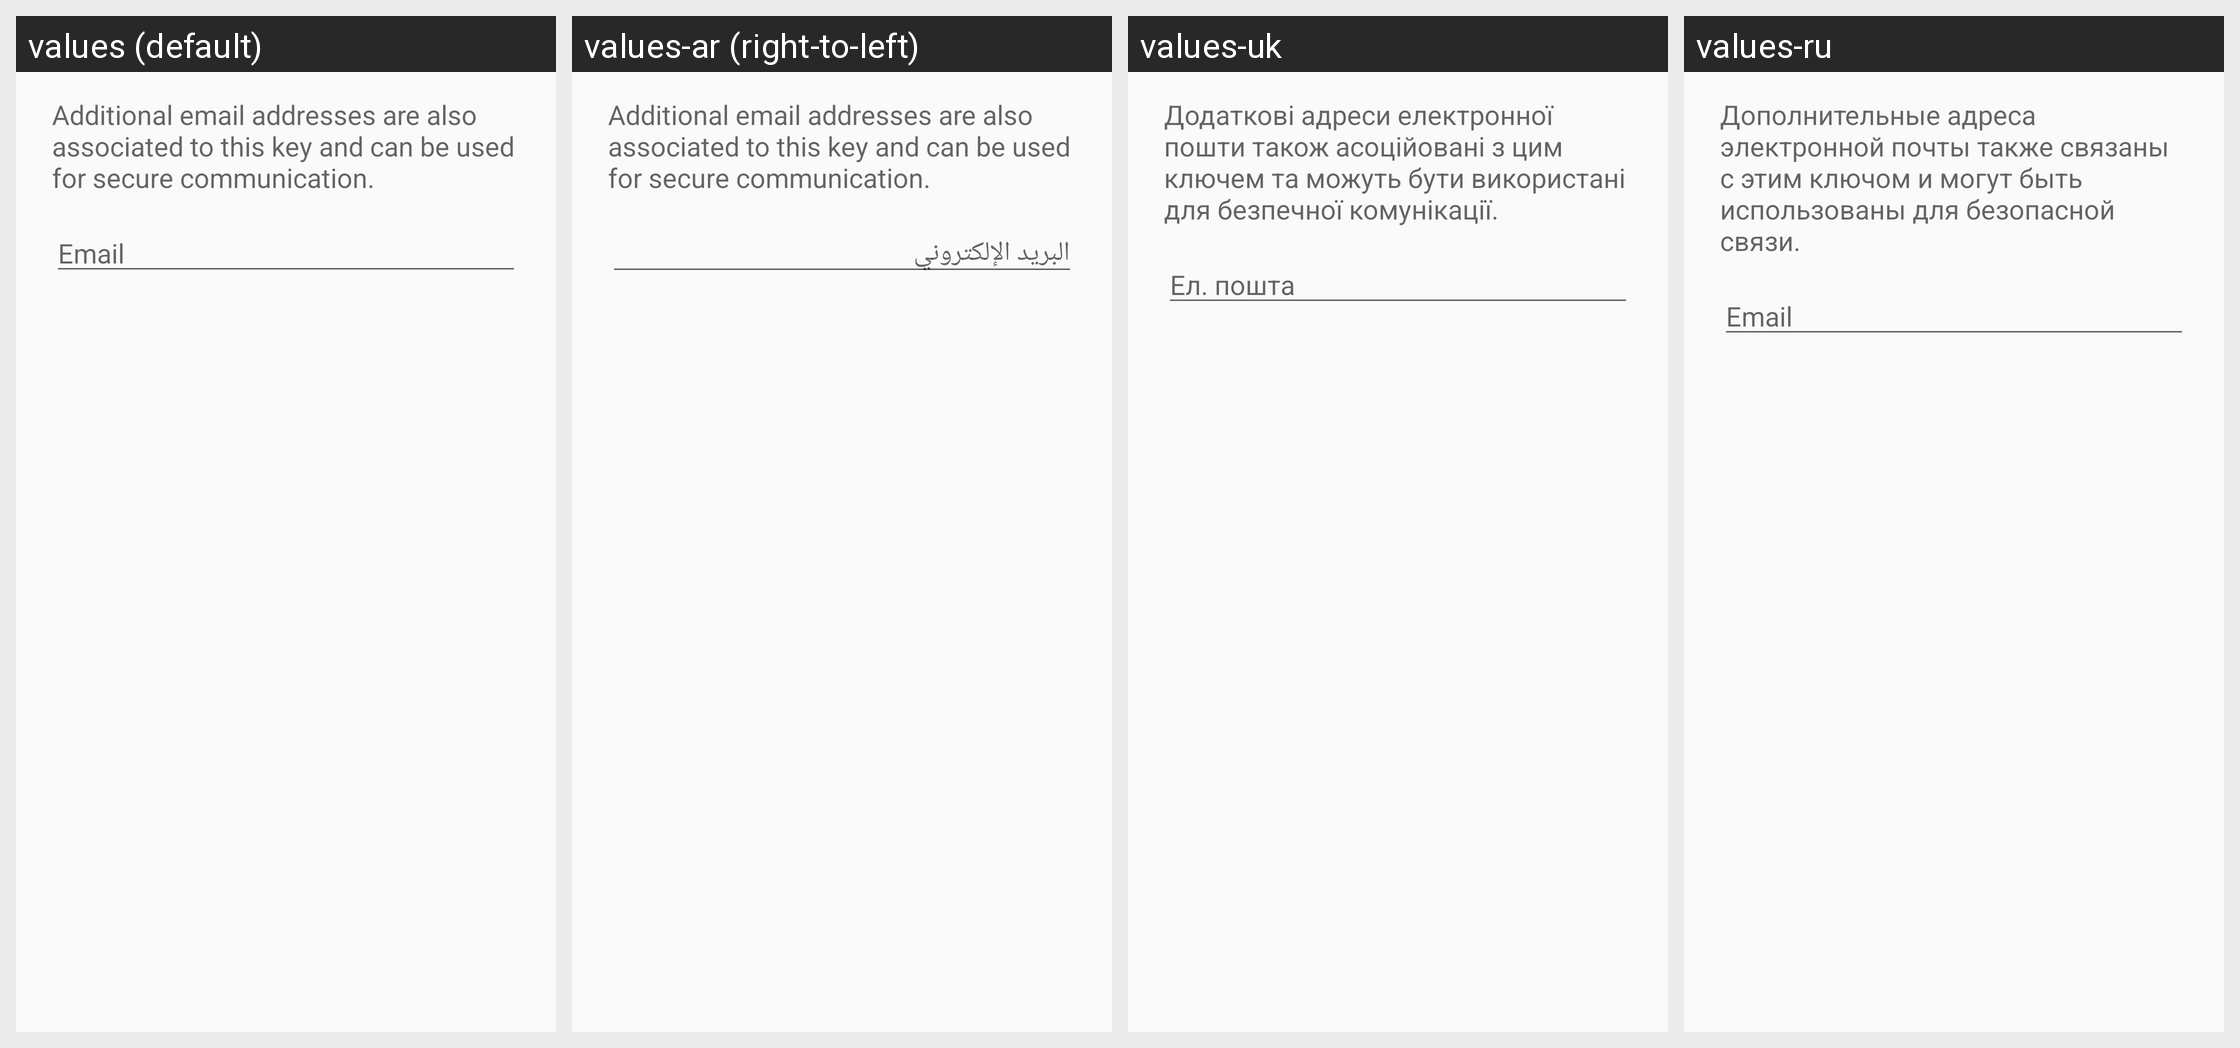

The Android screen above is rendered under several locales of the same app. Produce the string resources it draws, with the default and per-locale values.
Android screen res/layout/add_email_dialog.xml rendered under 4 locales, left to right: values (default), values-ar (right-to-left), values-uk, values-ru. Device: Nexus 5 (rendered at 1080×1920; each locale shown at half size, 540×960, under a caption strip naming it); theme Theme.Keychain.Light.
Other locales in the repository, not shown: values-br, values-ca, values-cs, values-cs-rCZ, values-da, values-de, values-el, values-eo, values-es, values-es-rCO, values-es-rMX, values-et, values-eu, values-fa, values-fi, values-fr, values-gl, values-gu, values-hi, values-hu, values-id, values-it, values-it-rIT, values-ja, values-kn, values-ko, values-la, values-ml, values-nb, values-nl, values-nl-rBE, values-nl-rNL, values-pl, values-pt-rBR, values-pt-rPT, values-ro, values-sl, values-sr, values-sv, values-te, values-th, values-tr, values-vi, values-zh, values-zh-rTW.
Strings drawn on this screen, with the default value and each locale's value (text and hints the layout hard-codes, and strings that could not be matched under every locale, appear in the picture but are not listed):

create_key_add_email_text
  values: Additional email addresses are also associated to this key and can be used for secure communication.
  values-ar: Additional email addresses are also associated to this key and can be used for secure communication.  [not translated; the default value is used]
  values-uk: Додаткові адреси електронної пошти також асоційовані з цим ключем та можуть бути використані для безпечної комунікації.
  values-ru: Дополнительные адреса электронной почты также связаны с этим ключом и могут быть использованы для безопасной связи.

label_email
  values: Email
  values-ar: البريد الإلكتروني
  values-uk: Ел. пошта
  values-ru: Email
